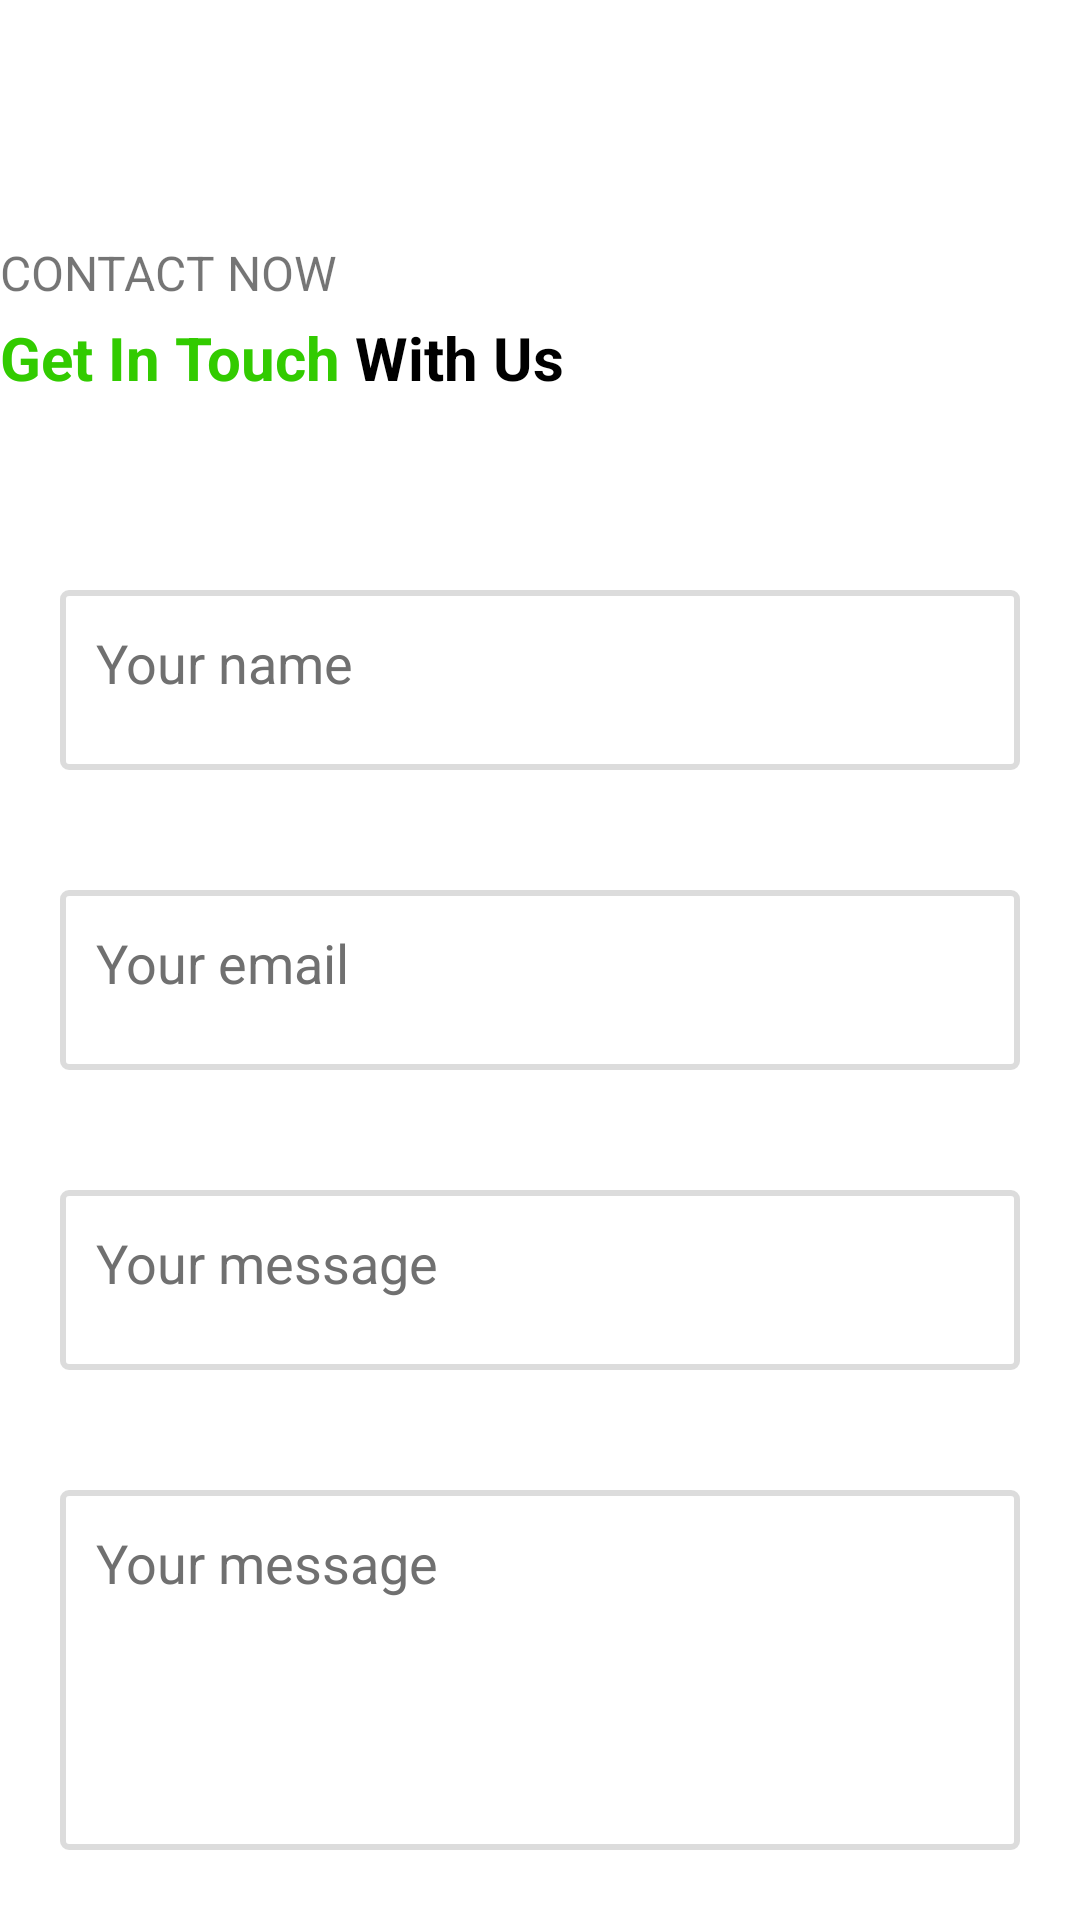

Write the Android layout XML for this screen, with the resource values it uses.
<!-- AndroidManifest.xml: application theme Theme.AgroMe -->
<!-- res/layout/contact_us.xml -->
<?xml version="1.0" encoding="utf-8"?>
<LinearLayout xmlns:android="http://schemas.android.com/apk/res/android"
    android:layout_width="match_parent"
    android:layout_height="wrap_content"
    android:orientation="vertical"
    android:layout_margin="8dp">

    <TextView
        android:id="@+id/tvContactNow"
        android:layout_width="wrap_content"
        android:layout_height="wrap_content"
        android:layout_marginTop="80dp"
        android:text="CONTACT NOW"
        android:textSize="16sp" />

    <LinearLayout
        android:id="@+id/llGetInTouchtext"
        android:layout_width="wrap_content"
        android:layout_height="wrap_content"
        android:layout_marginTop="4dp">

        <TextView
            android:layout_width="wrap_content"
            android:layout_height="wrap_content"
            android:text="Get In Touch"
            android:textColor="@color/green_p_dark"
            android:textSize="20sp"
            android:textStyle="bold" />

        <TextView
            android:layout_width="wrap_content"
            android:layout_height="wrap_content"
            android:text=" With Us"
            android:textColor="@color/black"
            android:textSize="20sp"
            android:textStyle="bold" />
    </LinearLayout>

    <ImageView
        android:id="@+id/ivDecor5"
        android:layout_width="wrap_content"
        android:layout_height="40dp"
        android:src="@drawable/decor" />

    <EditText
        android:layout_width="match_parent"
        android:layout_height="60dp"
        android:layout_gravity="center_vertical"
        android:layout_marginStart="20dp"
        android:layout_marginTop="24dp"
        android:layout_marginEnd="20dp"
        android:layout_marginBottom="40dp"
        android:background="@drawable/edittext_background"
        android:focusable="true"
        android:gravity="top|start"
        android:hint="Your name"
        android:padding="12dp"
        android:textColorHint="@color/grey_text" />


    <EditText
        android:layout_width="match_parent"
        android:layout_height="60dp"
        android:layout_marginStart="20dp"
        android:layout_marginEnd="20dp"
        android:layout_marginBottom="40dp"
        android:background="@drawable/edittext_background"
        android:focusable="true"
        android:gravity="top|start"
        android:hint="Your email"
        android:inputType="textEmailAddress"
        android:padding="12dp"
        android:textColorHint="@color/grey_text" />

    <EditText
        android:layout_width="match_parent"
        android:layout_height="60dp"
        android:layout_marginStart="20dp"
        android:layout_marginEnd="20dp"
        android:layout_marginBottom="40dp"
        android:background="@drawable/edittext_background"
        android:focusable="true"
        android:gravity="top|start"
        android:hint="Your message"
        android:padding="12dp"
        android:textColorHint="@color/grey_text" />

    <EditText
        android:layout_width="match_parent"
        android:layout_height="120dp"
        android:layout_marginStart="20dp"
        android:layout_marginEnd="20dp"
        android:layout_marginBottom="40dp"
        android:background="@drawable/edittext_background"
        android:focusable="true"
        android:gravity="top|start"
        android:hint="Your message"
        android:padding="12dp"
        android:textColorHint="@color/grey_text" />

    <Button
        android:id="@+id/btnSendMessage"
        android:layout_width="150dp"
        android:layout_height="55dp"
        android:layout_marginTop="30dp"
        android:layout_marginStart="10dp"
        android:text="Send Message" />

</LinearLayout>
<!-- resources referenced by this layout -->
<resources>
  <color name="black">#FF000000</color>
  <color name="green_p_dark">#32cb00</color>
  <color name="grey_text">#707070</color>
  <!-- drawable edittext_background (drawable) -->
  <?xml version="1.0" encoding="utf-8"?>
  <selector xmlns:android="http://schemas.android.com/apk/res/android">
      <item android:state_enabled="true"
          android:state_focused="true">
          <shape android:padding="10dp" android:shape="rectangle">
              <solid android:color="#FFFFFF" />
              <stroke android:width="2dp"
                  android:color="@color/green_p_dark" />
              <corners android:radius="2dp" />
          </shape>
      </item>
      <item android:state_enabled="true">
          <shape android:padding="10dp"
              android:shape="rectangle">
              <solid android:color="#FFFFFF" />
              <stroke android:width="2dp"
                  android:color="@color/grey_bg" />
              <corners
                  android:radius="2dp"/>
          </shape>
      </item>
  </selector>
  <style name="Theme.AgroMe" parent="Theme.MaterialComponents.DayNight.DarkActionBar">
          
          <item name="colorPrimary">@color/green_secondary</item>
          <item name="colorPrimaryVariant">@color/green_primary</item>
          <item name="colorPrimaryDark">@color/green_p_dark</item>
          <item name="colorOnPrimary">@color/white</item>
          
          <item name="colorSecondary">@color/green_secondary</item>
          <item name="colorSecondaryVariant">@color/green_s_dark</item>
          <item name="colorOnSecondary">@color/black</item>
          
          <item name="android:statusBarColor" tools:targetApi="l">?attr/colorPrimaryVariant</item>
          <item name="android:windowDisablePreview">true</item>
          <item name="textInputStyle">@style/Widget.MaterialComponents.TextInputLayout.OutlinedBox.Dense</item>
          
      </style>
  <color name="grey_bg">#3E707070</color>
  <color name="green_secondary">#64dd17</color>
  <color name="green_primary">#FD67DF03</color>
  <color name="white">#FFFFFFFF</color>
  <color name="green_s_dark">#1faa00</color>
</resources>
